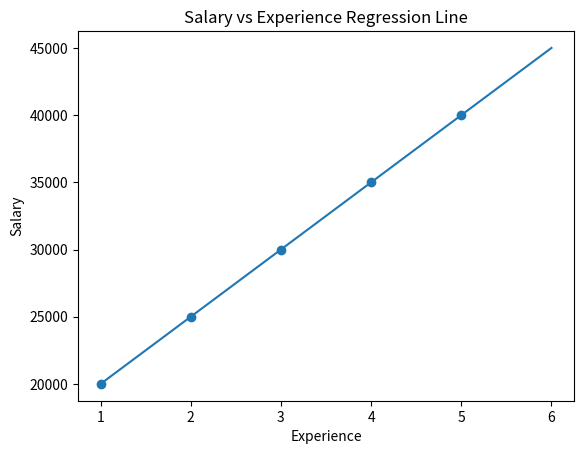

Write the Python code that produced this figure.
import numpy as np
import  matplotlib.pyplot as plt 

def linear_Regression():

    X = [1,2,3,4,5]
    Y = [3,4,2,4,5]

    mean_X = np.mean(X)
    mean_Y = np.mean(Y)

    print("Mean of X :", mean_X)
    print("Mean of Y :", mean_Y)

    n = len(X)

    numerator = 0
    denominator = 0

    for i in range(n):
        numerator += (X[i] - mean_X) * (Y[i] - mean_Y)
        denominator += (X[i] - mean_X) ** 2

    m = numerator / denominator
    C = mean_Y - (m * mean_X)

    print("Slope (m) :", m)
    print("Intercept (C) :", C)

    print("Regression Equation: Y =", m, "X +", C)

# Predict for X = 6
    predicted = m * 6 + C
    print("Predicted Y for X = 6 :", predicted)

    return X, Y, m, C

# 2. Calculate Model Performance

def evaluate_model_performance(X, Y, m, C):

    n = len(X)
    mean_Y = np.mean(Y)

    ss_res = 0
    ss_tot = 0

    print("\nPredicted Values:")

    for i in range(n):
        Yp = m * X[i] + C
        print(f"X = {X[i]}  Predicted Y = {Yp}")

        ss_res += (Y[i] - Yp) ** 2
        ss_tot += (Y[i] - mean_Y) ** 2

    MSE = ss_res / n
    R_square = 1 - (ss_res / ss_tot)

    print("\nMSE :", MSE)
    print("R-Square :", R_square)

# 3. Salary Prediction Model

def salary_prediction_model():
    experience = [1,2,3,4,5]
    salary = [20000,25000,30000,35000,40000]

    mean_X = np.mean(experience)
    mean_Y = np.mean(salary)

    n = len(experience)

    numerator = 0
    denominator = 0

    for i in range(n):
        numerator += (experience[i] - mean_X) * (salary[i] - mean_Y)
        denominator += (experience[i] - mean_X) ** 2

        m = numerator / denominator
    C = mean_Y - (m * mean_X)

    print("\nSalary Regression Equation: Y =", m, "X +", C)

    predicted_salary = m * 6 + C
    print("Predicted Salary for 6 Years Experience :", predicted_salary)

# Plot Graph
    x_line = np.linspace(1,6,100)
    y_line = m * x_line + C

    plt.scatter(experience, salary)
    plt.plot(x_line, y_line)
    plt.xlabel("Experience")
    plt.ylabel("Salary")
    plt.title("Salary vs Experience Regression Line")
    plt.show()

def main():
    X, Y, m, C = linear_Regression()
    evaluate_model_performance(X, Y, m, C)
    salary_prediction_model()

if __name__ == "__main__":
    main()
